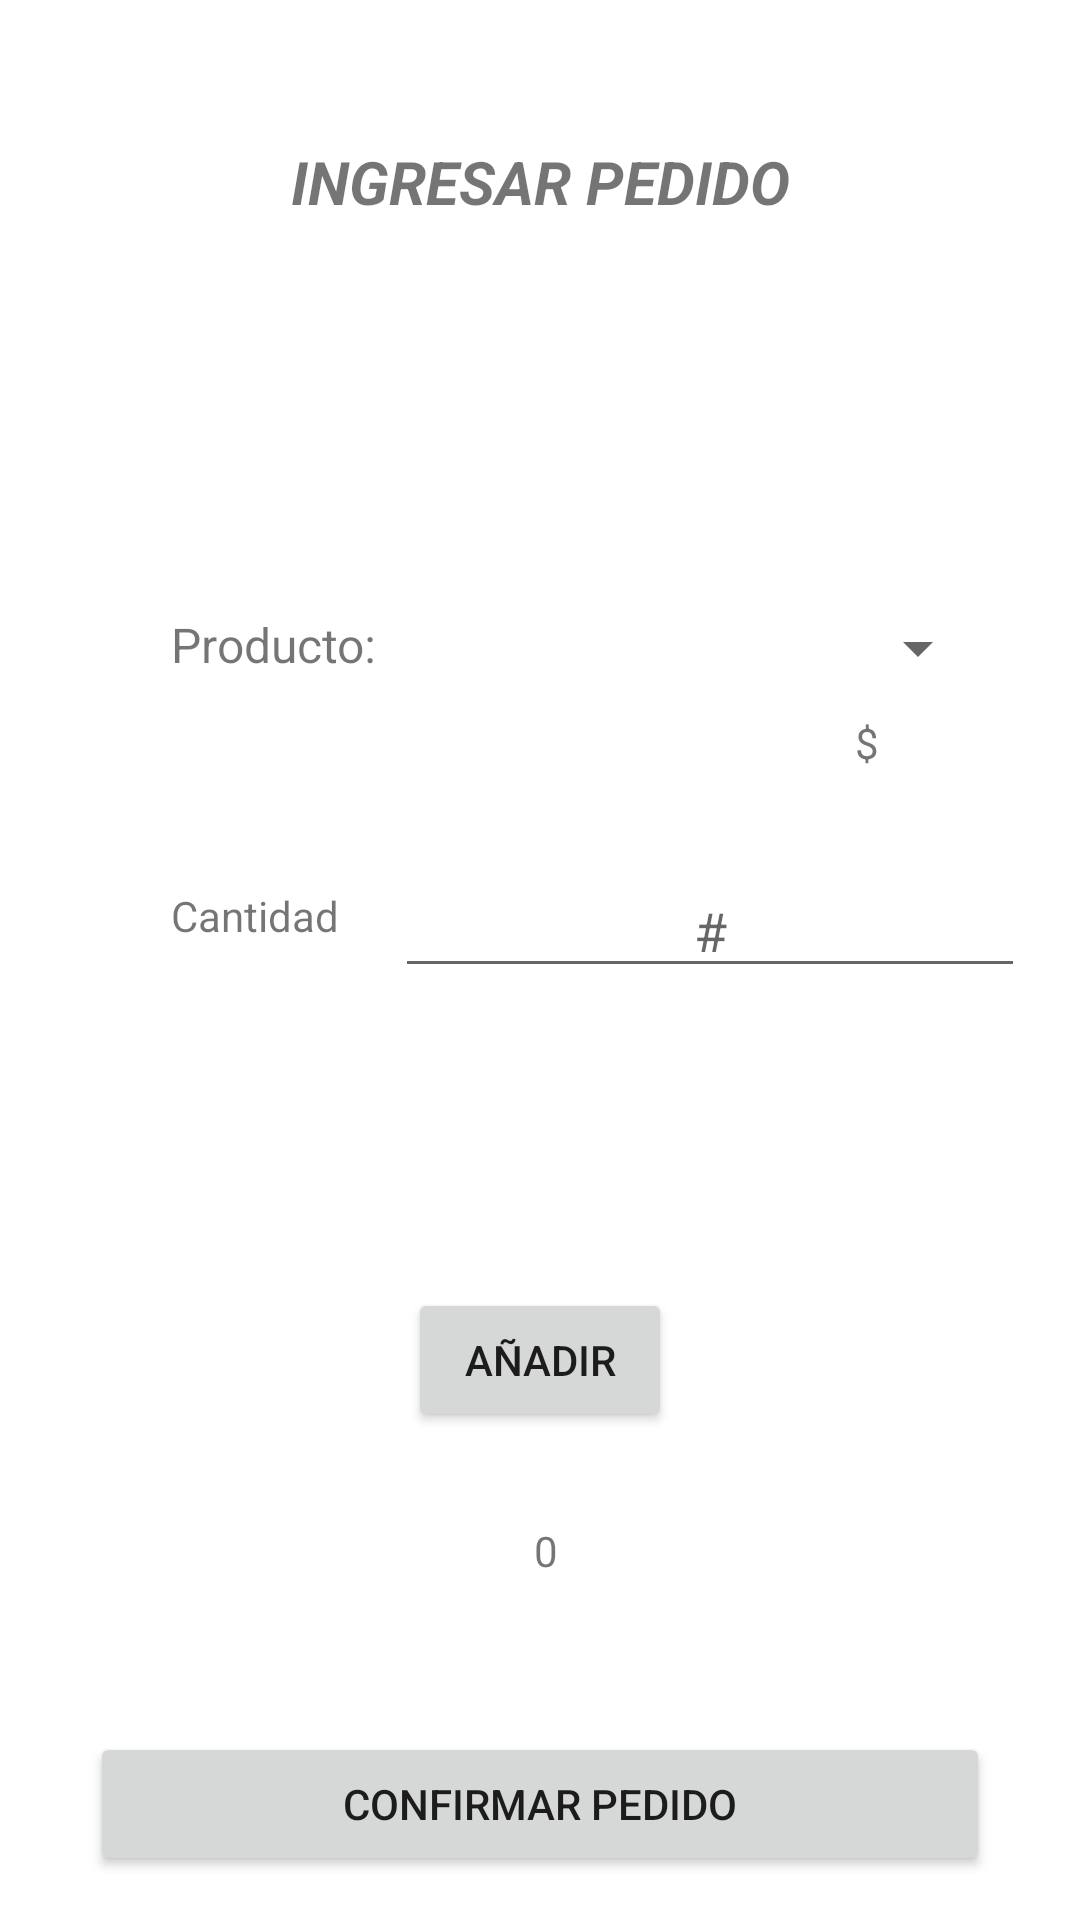

Produce the Android XML layout that renders to this screen, including the resource entries it uses.
<!-- AndroidManifest.xml: application theme Theme.AppPedidos -->
<!-- res/layout/activity_pedidos_usuario.xml -->
<?xml version="1.0" encoding="utf-8"?>
<androidx.constraintlayout.widget.ConstraintLayout xmlns:android="http://schemas.android.com/apk/res/android"
    xmlns:app="http://schemas.android.com/apk/res-auto"
    xmlns:tools="http://schemas.android.com/tools"
    android:layout_width="match_parent"
    android:layout_height="match_parent"
    tools:context=".PedidosUsuario">

    <TextView
        android:id="@+id/textView3"
        android:layout_width="wrap_content"
        android:layout_height="wrap_content"
        android:layout_marginStart="30dp"
        android:layout_marginTop="47dp"
        android:layout_marginEnd="30dp"
        android:text="INGRESAR PEDIDO"
        android:textSize="20sp"
        android:textStyle="bold|italic"
        app:layout_constraintEnd_toEndOf="parent"
        app:layout_constraintStart_toStartOf="parent"
        app:layout_constraintTop_toTopOf="parent" />

    <TextView
        android:id="@+id/textView4"
        android:layout_width="wrap_content"
        android:layout_height="wrap_content"
        android:layout_marginStart="57dp"
        android:layout_marginTop="130dp"
        android:text="Producto:"
        android:textSize="16sp"
        app:layout_constraintStart_toStartOf="parent"
        app:layout_constraintTop_toBottomOf="@+id/textView3" />

    <Button
        android:id="@+id/btnIngresar"
        android:layout_width="0dp"
        android:layout_height="wrap_content"
        android:layout_marginStart="30dp"
        android:layout_marginTop="100dp"
        android:layout_marginEnd="30dp"
        android:text="CONFIRMAR PEDIDO"
        app:layout_constraintEnd_toEndOf="parent"
        app:layout_constraintStart_toStartOf="parent"
        app:layout_constraintTop_toBottomOf="@+id/btnAnadir" />

    <Spinner
        android:id="@+id/spinnerProductos"
        android:layout_width="0dp"
        android:layout_height="wrap_content"
        android:layout_marginStart="30dp"
        android:layout_marginTop="130dp"
        android:layout_marginEnd="30dp"
        app:layout_constraintEnd_toEndOf="parent"
        app:layout_constraintStart_toEndOf="@+id/textView4"
        app:layout_constraintTop_toBottomOf="@+id/textView3" />

    <TextView
        android:id="@+id/textViewUsuario2"
        android:layout_width="wrap_content"
        android:layout_height="wrap_content"
        android:textSize="4sp"
        tools:layout_editor_absoluteX="16dp"
        tools:layout_editor_absoluteY="52dp" />

    <Button
        android:id="@+id/btnAnadir"
        android:layout_width="wrap_content"
        android:layout_height="wrap_content"
        android:layout_marginStart="30dp"
        android:layout_marginTop="100dp"
        android:layout_marginEnd="30dp"
        android:text="AÑADIR"
        app:layout_constraintEnd_toEndOf="parent"
        app:layout_constraintStart_toStartOf="parent"
        app:layout_constraintTop_toBottomOf="@+id/edtCantidad" />

    <TextView
        android:id="@+id/textView10"
        android:layout_width="wrap_content"
        android:layout_height="wrap_content"
        android:layout_marginStart="57dp"
        android:layout_marginTop="70dp"
        android:text="Cantidad"
        app:layout_constraintStart_toStartOf="parent"
        app:layout_constraintTop_toBottomOf="@+id/textView4" />

    <EditText
        android:id="@+id/edtCantidad"
        android:layout_width="wrap_content"
        android:layout_height="wrap_content"
        android:layout_marginStart="30dp"
        android:layout_marginTop="60dp"
        android:layout_marginEnd="30dp"
        android:ems="10"
        android:hint="#"
        android:inputType="number"
        android:textAlignment="center"
        app:layout_constraintEnd_toEndOf="parent"
        app:layout_constraintStart_toEndOf="@+id/textView10"
        app:layout_constraintTop_toBottomOf="@+id/spinnerProductos" />

    <TextView
        android:id="@+id/textViewPrecio"
        android:layout_width="wrap_content"
        android:layout_height="wrap_content"
        android:layout_marginTop="10dp"
        android:layout_marginEnd="57dp"
        app:layout_constraintEnd_toEndOf="parent"
        app:layout_constraintTop_toBottomOf="@+id/spinnerProductos" />

    <TextView
        android:id="@+id/textView12"
        android:layout_width="wrap_content"
        android:layout_height="wrap_content"
        android:layout_marginTop="10dp"
        android:layout_marginEnd="10dp"
        android:text="$"
        app:layout_constraintEnd_toStartOf="@+id/textViewPrecio"
        app:layout_constraintTop_toBottomOf="@+id/spinnerProductos" />

    <TextView
        android:id="@+id/textViewPrecioFinal"
        android:layout_width="wrap_content"
        android:layout_height="wrap_content"
        android:layout_marginTop="30dp"
        android:layout_marginEnd="174dp"
        android:text="0"
        app:layout_constraintEnd_toEndOf="parent"
        app:layout_constraintTop_toBottomOf="@+id/btnAnadir" />

    <TextView
        android:id="@+id/textView11"
        android:layout_width="wrap_content"
        android:layout_height="wrap_content"
        android:layout_marginStart="201dp"
        android:layout_marginTop="30dp"
        android:layout_marginEnd="20dp"
        android:text="$"
        app:layout_constraintEnd_toStartOf="@+id/textViewPrecioFinal"
        app:layout_constraintStart_toStartOf="parent"
        app:layout_constraintTop_toBottomOf="@+id/btnAnadir" />

</androidx.constraintlayout.widget.ConstraintLayout>
<!-- resources referenced by this layout -->
<resources>
  <style name="Theme.AppPedidos" parent="Theme.MaterialComponents.DayNight.DarkActionBar">
          
          <item name="colorPrimary">@color/purple_500</item>
          <item name="colorPrimaryVariant">@color/purple_700</item>
          <item name="colorOnPrimary">@color/white</item>
          
          <item name="colorSecondary">@color/teal_200</item>
          <item name="colorSecondaryVariant">@color/teal_700</item>
          <item name="colorOnSecondary">@color/black</item>
          
          <item name="android:statusBarColor" tools:targetApi="l">?attr/colorPrimaryVariant</item>
          
      </style>
  <!-- not gathered from this repository: default colours our renderer supplied (Android Studio template values) -->
  <color name="purple_500">#FF6200EE</color>
  <color name="purple_700">#FF3700B3</color>
  <color name="teal_200">#FF03DAC5</color>
  <color name="teal_700">#FF018786</color>
  <color name="black">#FF000000</color>
  <color name="white">#FFFFFFFF</color>
</resources>
